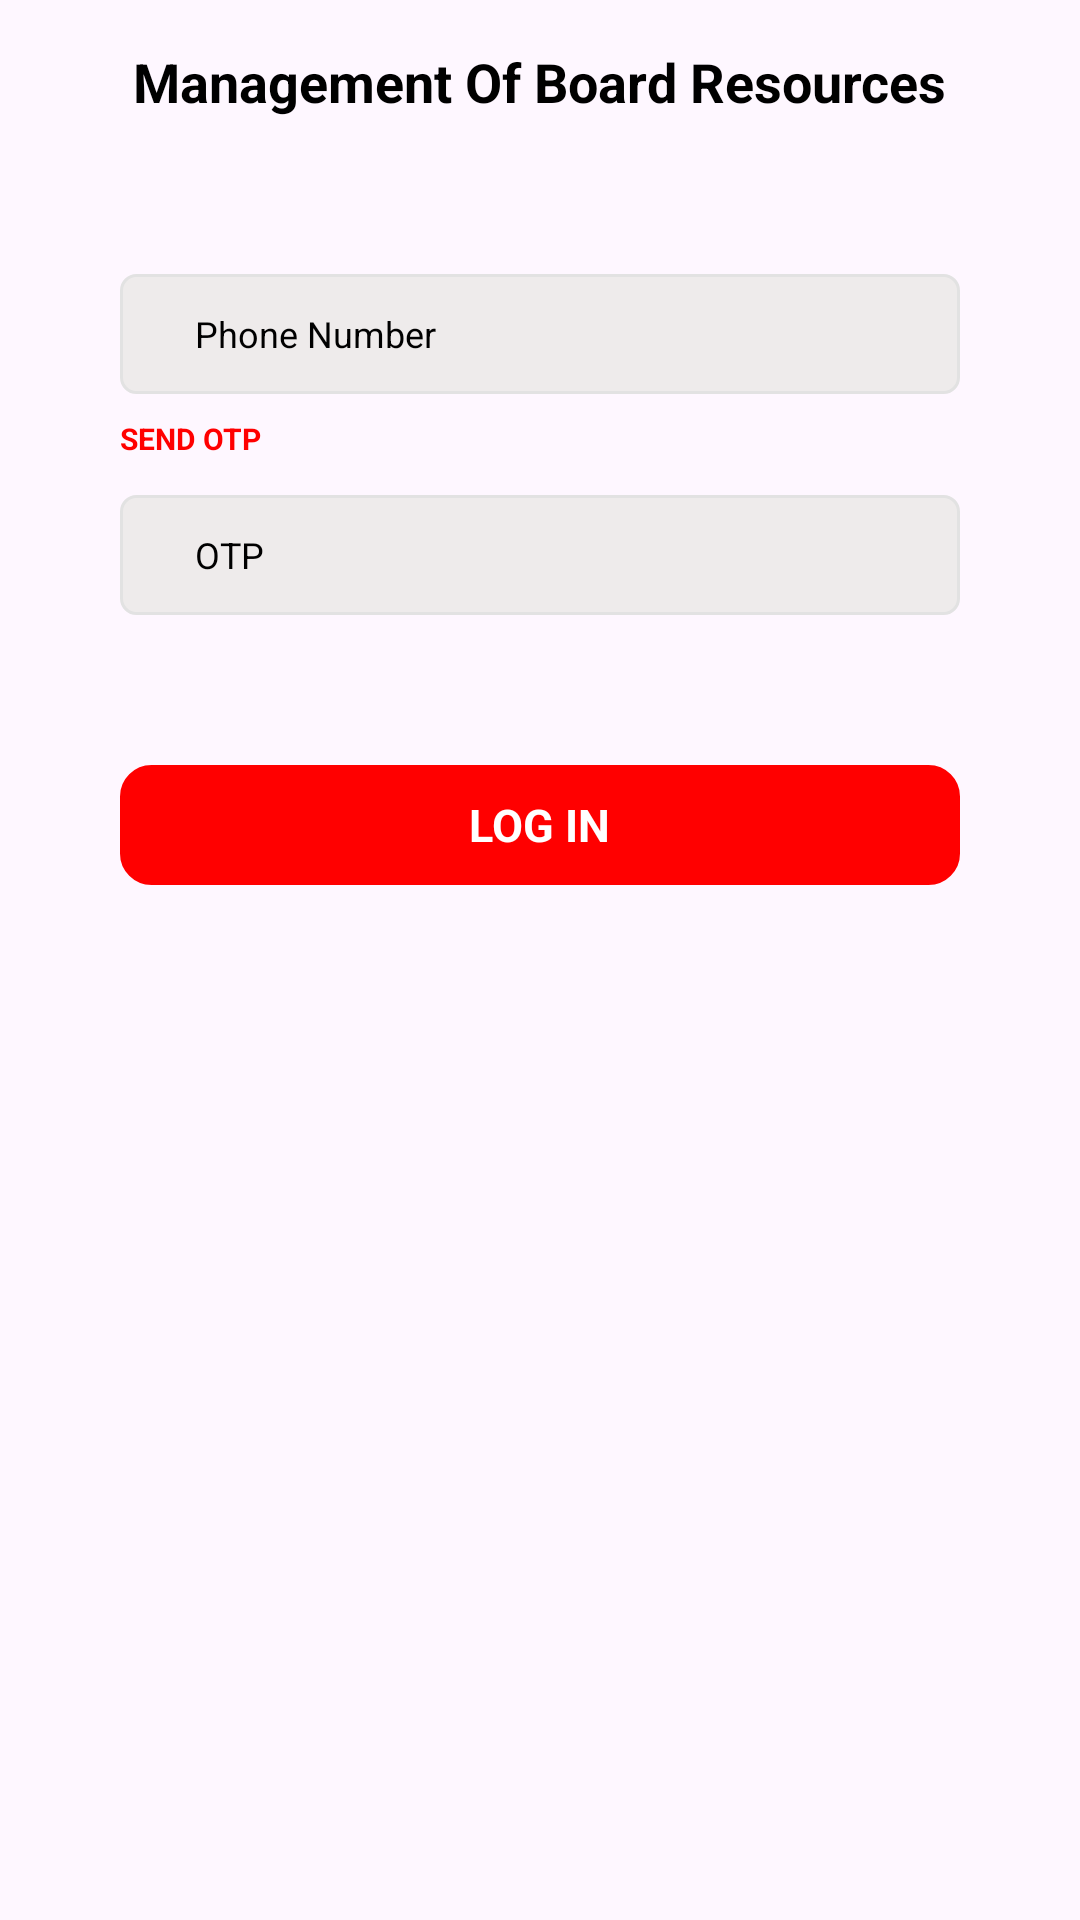

This screen was rendered from an Android layout file. Write that file and the resources it references.
<!-- AndroidManifest.xml: application theme Theme.ProjectV -->
<!-- res/layout/activity_otplogin.xml -->
<?xml version="1.0" encoding="utf-8"?>
<RelativeLayout
    xmlns:android="http://schemas.android.com/apk/res/android"
    xmlns:app="http://schemas.android.com/apk/res-auto"
    xmlns:tools="http://schemas.android.com/tools"
    android:layout_width="match_parent"
    android:layout_height="match_parent"
    tools:context=".Activities.OtploginActivity">
    <TextView
        android:id="@+id/txtmangement"
        android:layout_width="wrap_content"
        android:layout_height="wrap_content"
        android:text="Management Of Board Resources"
        android:textSize="18dp"
        android:layout_centerHorizontal="true"
        android:layout_marginTop="15dp"
        android:textStyle="bold"
        android:textColor="@color/black"/>
    <LinearLayout
        android:id="@+id/linearotp"
        android:layout_width="match_parent"
        android:layout_height="wrap_content"
        android:layout_below="@+id/txtmangement"
        android:layout_marginTop="40dp"
        android:orientation="vertical">
        <RelativeLayout
            android:layout_width="match_parent"
            android:layout_height="wrap_content"
            android:layout_marginLeft="40dp"
            android:layout_marginRight="40dp"
            android:layout_marginTop="12dp"
            android:background="@drawable/edit_grey">
            <EditText
                android:id="@+id/editphonenumber"
                android:layout_width="match_parent"
                android:layout_height="40dp"
                android:background="@null"
                android:hint="Phone Number"
                android:textColorHint="@color/black"
                android:textSize="12dp"
                android:textColor="@color/black"
                android:textAlignment="textStart"
                android:layout_marginLeft="25dp"/>
        </RelativeLayout>
        <TextView
            android:id="@+id/txt_sendotp"
            android:layout_width="wrap_content"
            android:layout_height="wrap_content"
            android:text="SEND OTP"
            android:textColor="@color/red"
            android:textSize="10dp"
            android:textStyle="bold"
            android:layout_marginTop="8dp"
            android:layout_marginLeft="40dp"/>
        <RelativeLayout
            android:layout_width="match_parent"
            android:layout_height="wrap_content"
            android:layout_marginLeft="40dp"
            android:layout_marginRight="40dp"
            android:layout_marginTop="12dp"
            android:background="@drawable/edit_grey">
            <EditText
                android:id="@+id/editotp"
                android:layout_width="match_parent"
                android:layout_height="40dp"
                android:background="@null"
                android:hint="OTP"
                android:textColorHint="@color/black"
                android:textSize="12dp"
                android:textAlignment="textStart"
                android:layout_marginLeft="25dp"/>
        </RelativeLayout>
        <RelativeLayout
            android:id="@+id/relativelogin"
            android:layout_width="match_parent"
            android:layout_height="40dp"
            android:layout_below="@+id/radiogroup2"
            android:background="@drawable/botton_red"
            android:layout_centerHorizontal="true"
            android:layout_marginTop="50dp"
            android:layout_marginLeft="40dp"
            android:layout_marginRight="40dp">
            <TextView
                android:layout_width="wrap_content"
                android:layout_height="wrap_content"
                android:text="LOG IN"
                android:textSize="15dp"
                android:textColor="@color/white"
                android:textStyle="bold"
                android:layout_centerHorizontal="true"
                android:layout_centerVertical="true"/>
        </RelativeLayout>
    </LinearLayout>


</RelativeLayout>
<!-- resources referenced by this layout -->
<resources>
  <color name="black">#FF000000</color>
  <color name="red">#FF0000</color>
  <color name="white">#FFFFFFFF</color>
  <!-- drawable botton_red (drawable) -->
  <?xml version="1.0" encoding="utf-8"?>
  <shape xmlns:android="http://schemas.android.com/apk/res/android"
      android:shape="rectangle" android:padding="10dp">
      <solid android:color="@color/red"/>
      <stroke android:width="1dp" android:color="@color/red" />
      <corners
          android:bottomRightRadius="10dp"
          android:bottomLeftRadius="10dp"
          android:topLeftRadius="10dp"
          android:topRightRadius="10dp"/>
  </shape>
  <!-- drawable edit_grey (drawable) -->
  <?xml version="1.0" encoding="utf-8"?>
  <shape xmlns:android="http://schemas.android.com/apk/res/android"
      android:shape="rectangle" android:padding="10dp">
      <solid android:color="@color/gray_seek"/>
      <stroke android:width="1dp" android:color="@color/light_very_gray" />
      <corners
          android:bottomRightRadius="5dp"
          android:bottomLeftRadius="5dp"
          android:topLeftRadius="5dp"
          android:topRightRadius="5dp"/>
  </shape>
  <style name="Theme.ProjectV" parent="Base.Theme.ProjectV" />
  <color name="gray_seek">#EEEBEB</color>
  <color name="light_very_gray">#E2E2E2</color>
  <style name="Base.Theme.ProjectV" parent="Theme.Material3.DayNight.NoActionBar">
          
          
      </style>
</resources>
